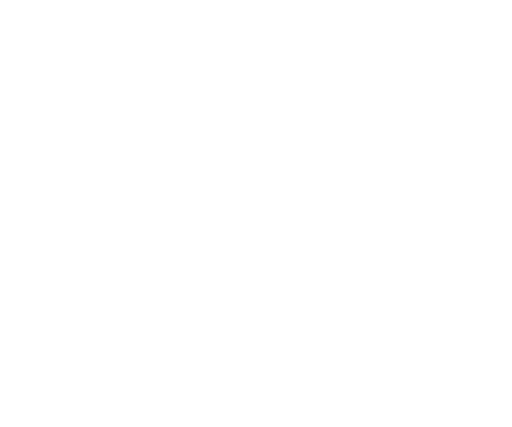
t = 0.00 s
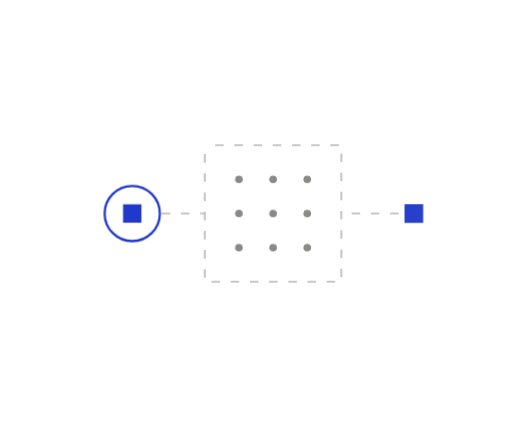
t = 0.70 s
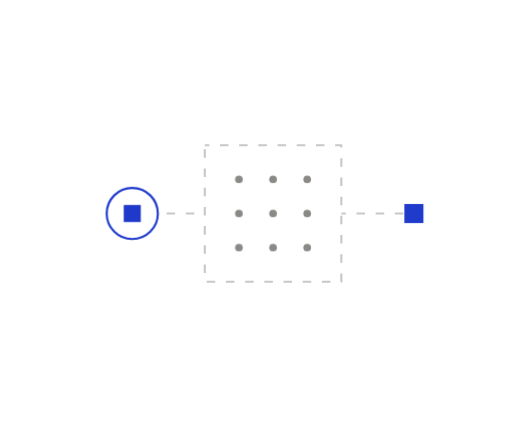
t = 1.03 s
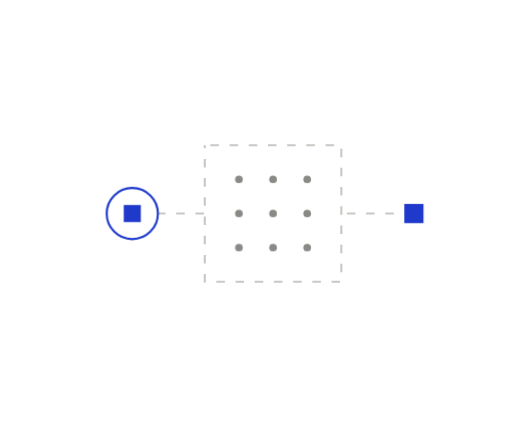
t = 1.68 s
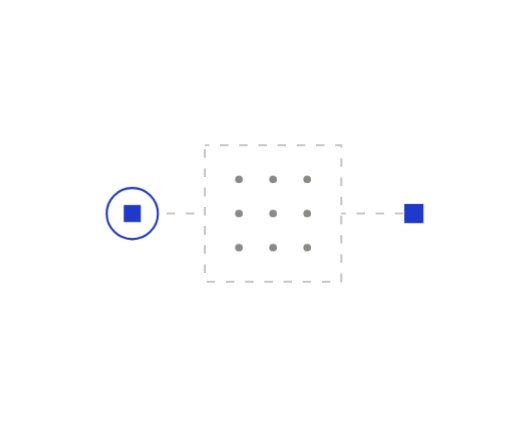
t = 2.33 s
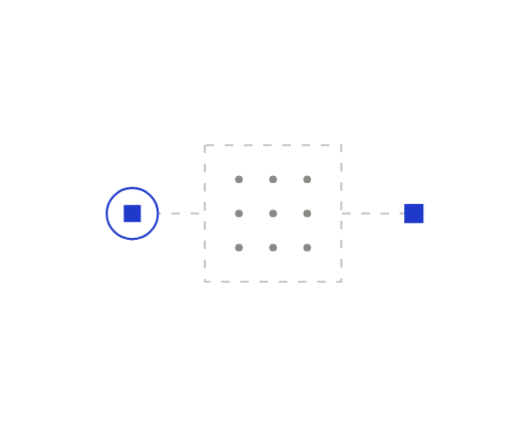
t = 2.65 s

The animated SVG that drew these frames (rendered in a browser with its animation timeline set to each time). Animation: 6 CSS @keyframes rules; one cycle of 3.30 s, repeats indefinitely.

<svg xmlns="http://www.w3.org/2000/svg" width="240" height="200" viewBox="0 0 240 200" fill="none" role="img" class="fi1ois7"><title>Sandboxed analysis</title><desc>Calculations run in an isolated box; only the result comes back into the reasoning.</desc><style>.fi1ois7-p,.fi1ois7-f,.fi1ois7-r{transform-box:fill-box;transform-origin:center;animation-fill-mode:both}
.fi1ois7-p{animation-name:fi1ois7-pop;animation-duration:0.6s;animation-timing-function:cubic-bezier(.34,1.56,.64,1)}
@supports (animation-timing-function:linear(0,1)){.fi1ois7-p{animation-timing-function:linear(0, 0.083, 0.269, 0.487, 0.691, 0.855, 0.972, 1.043, 1.078, 1.086, 1.078, 1.061, 1.043, 1.025, 1.011, 1.002, 0.996, 0.993, 0.993, 0.993, 0.995, 0.996, 0.998, 0.999, 1)}}
.fi1ois7-f{animation-name:fi1ois7-fade;animation-duration:0.5s;animation-timing-function:ease-out}
.fi1ois7-r{animation-name:fi1ois7-rise;animation-duration:.7s;animation-timing-function:cubic-bezier(0.22,1,0.36,1)}
.fi1ois7-d{animation-name:fi1ois7-draw;animation-timing-function:cubic-bezier(0.65,0,0.35,1);animation-fill-mode:both}
.fi1ois7-m{animation:fi1ois7-march 2.6s linear infinite}
.fi1ois7-pulse{animation:fi1ois7-pulse 2.4s ease-in-out infinite}
@keyframes fi1ois7-pop{from{transform:scale(0);opacity:0}to{transform:scale(1);opacity:1}}
@keyframes fi1ois7-fade{from{opacity:0}to{opacity:1}}
@keyframes fi1ois7-rise{from{opacity:0;transform:translateY(6px)}to{opacity:1;transform:none}}
@keyframes fi1ois7-draw{from{stroke-dashoffset:1}to{stroke-dashoffset:0}}
@keyframes fi1ois7-march{from{stroke-dashoffset:0}to{stroke-dashoffset:-18}}
@keyframes fi1ois7-pulse{0%,100%{opacity:1}50%{opacity:.35}}
@media (prefers-reduced-motion:reduce){.fi1ois7 *{animation:none!important}.fi1ois7 .fi1ois7-d{stroke-dashoffset:0}.fi1ois7 .fi1ois7-t{display:none}}</style><defs><mask id="fi1ois7-k0" maskUnits="userSpaceOnUse" x="-240" y="-200" width="720" height="600"><path d="M96 68L160 68L160 132L96 132Z" stroke="#fff" stroke-width="7" fill="none" stroke-linecap="round" stroke-linejoin="round" pathLength="1" stroke-dasharray="1 1" stroke-dashoffset="1" class="fi1ois7-d" style="animation-duration:0.7s;animation-delay:0.05s"/></mask><mask id="fi1ois7-k1" maskUnits="userSpaceOnUse" x="-240" y="-200" width="720" height="600"><path d="M62 100L96 100" stroke="#fff" stroke-width="7" fill="none" stroke-linecap="round" stroke-linejoin="round" pathLength="1" stroke-dasharray="1 1" stroke-dashoffset="1" class="fi1ois7-d" style="animation-duration:0.35s;animation-delay:0.25s"/></mask><mask id="fi1ois7-k2" maskUnits="userSpaceOnUse" x="-240" y="-200" width="720" height="600"><path d="M160 100L194 100" stroke="#fff" stroke-width="7" fill="none" stroke-linecap="round" stroke-linejoin="round" pathLength="1" stroke-dasharray="1 1" stroke-dashoffset="1" class="fi1ois7-d" style="animation-duration:0.35s;animation-delay:0.35s"/></mask></defs><path d="M96 68L160 68L160 132L96 132Z" fill="none" stroke="#C9C8C4" stroke-width="1" stroke-dasharray="4 5" stroke-linejoin="round" mask="url(#fi1ois7-k0)" class="fi1ois7-m"/>
<path d="M62 100L96 100" fill="none" stroke="#C9C8C4" stroke-width="1" stroke-dasharray="4 5" stroke-linejoin="round" mask="url(#fi1ois7-k1)" class="fi1ois7-m"/>
<path d="M160 100L194 100" fill="none" stroke="#C9C8C4" stroke-width="1" stroke-dasharray="4 5" stroke-linejoin="round" mask="url(#fi1ois7-k2)" class="fi1ois7-m"/>
<g class="fi1ois7-p" style="animation-delay:0.15s"><circle cx="112" cy="84" r="1.8" fill="#8A8985"/></g>
<g class="fi1ois7-p" style="animation-delay:0.17s"><circle cx="128" cy="84" r="1.8" fill="#8A8985"/></g>
<g class="fi1ois7-p" style="animation-delay:0.19s"><circle cx="144" cy="84" r="1.8" fill="#8A8985"/></g>
<g class="fi1ois7-p" style="animation-delay:0.17s"><circle cx="112" cy="100" r="1.8" fill="#8A8985"/></g>
<g class="fi1ois7-p" style="animation-delay:0.19s"><circle cx="128" cy="100" r="1.8" fill="#8A8985"/></g>
<g class="fi1ois7-p" style="animation-delay:0.21s"><circle cx="144" cy="100" r="1.8" fill="#8A8985"/></g>
<g class="fi1ois7-p" style="animation-delay:0.19s"><circle cx="112" cy="116" r="1.8" fill="#8A8985"/></g>
<g class="fi1ois7-p" style="animation-delay:0.21s"><circle cx="128" cy="116" r="1.8" fill="#8A8985"/></g>
<g class="fi1ois7-p" style="animation-delay:0.23s"><circle cx="144" cy="116" r="1.8" fill="#8A8985"/></g>
<g class="fi1ois7-p" style="animation-delay:0.45s"><circle cx="62" cy="100" r="12" fill="#FFFFFF" stroke="#1F3ACB" stroke-width="1"/><rect x="58" y="96" width="8" height="8" fill="#1F3ACB"/></g>
<g class="fi1ois7-p" style="animation-delay:0.55s"><rect x="189.5" y="95.5" width="9" height="9" fill="#1F3ACB"/></g></svg>
